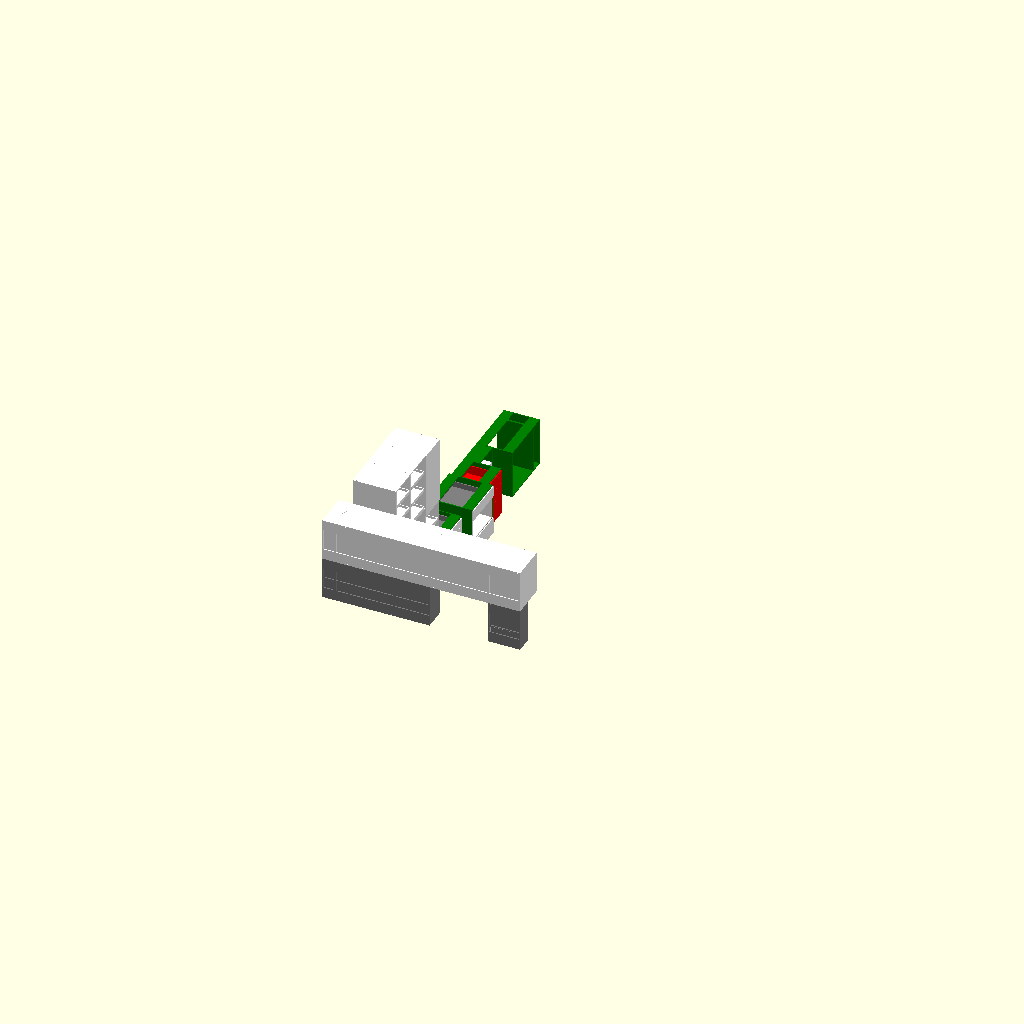
Cell 1: rendered with the file's own defaults.
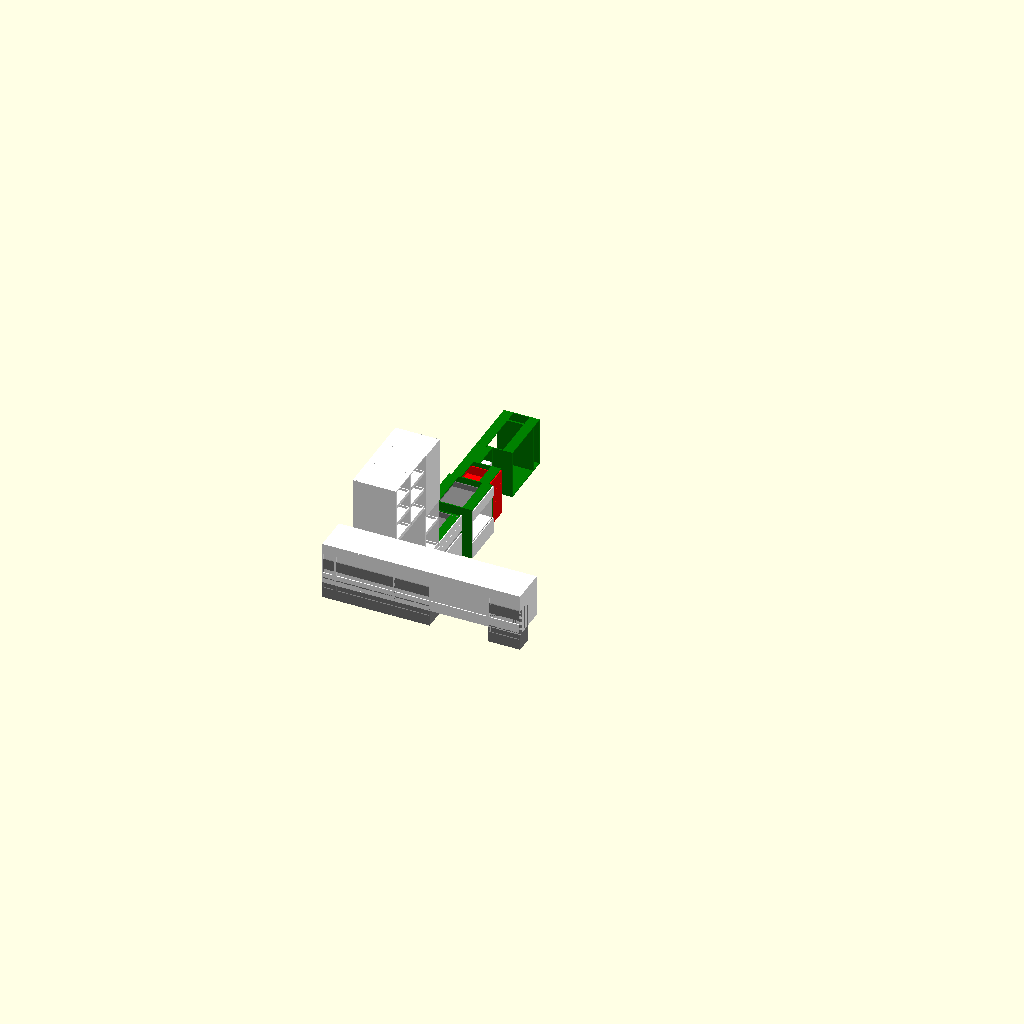
Cell 2: the same model with altoM = 2.
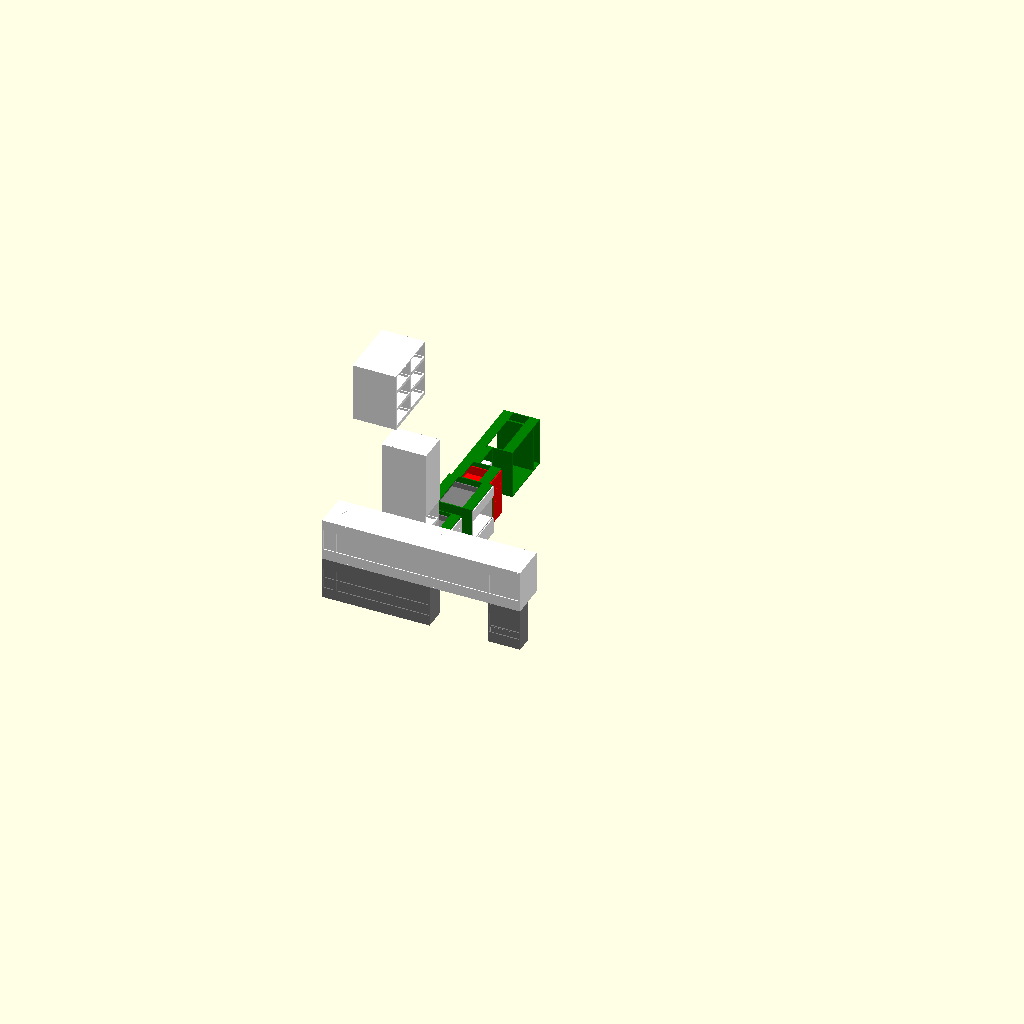
Cell 3: alturaModAlto = 3900 (everything else at default).
One fixed orthographic camera (rotation 55°, 0°, 25°; colour scheme Cornfield) for every cell.
Source of the model, mueblesV1/cajoneria marilu.scad:
use <CajoneriaLib.scad>

// definicion de medidas de muebles
// Modular Bajo
espesor=15;
anchoM=0;
altoM=1;
profM=2;

// Medidas modulos 
//modularX(anchoMod, altoMod, profundoMod, espesor, refuerzo, esqueleto,fondo)
Mod_1 = [480, 900, 670,"No","No","Si","white"];
Mod_2 = [480, 900, 670,"No","No","Si","white"];
Mod_3 = [450, 900, 670,"No", "No","Si","white"];
Mod_3a = [450, 1820, 670   ,"No","No","Si","white"];
// molulo alto nivel 1
Mod_8 = [200, 650, 350,"No","Si","Si","gray"];
Mod_7 = [900, 650, 350,"No","Si","Si","gray"];
Mod_6 = [550, 650, 350,"No","Si","Si","gray"];
Mod_5 = [490, 650, 250,"No","Si","Si","gray"];
// molulo alto nivel 2
Mod_8a = [200, 650, 550,"No","No","Si","white"];
Mod_7a = [900, 650, 550,"No","No","Si","white"];
Mod_6b = [550, 650, 550,"No","No","Si","white"];
Mod_6a = [900, 650, 550,"No","No","Si","white"];
Mod_5a = [490, 650, 550,"No","No","Si","white"];

// modulos bajo lavado
Mod_9 = [900,750,550,"No","Si","No","green"];
Mod_10 = [190,450,500,"No","Si","No","gray"];
Mod_11 = [490,450,230,"No","Si","No","gray"];
Mod_12 = [190,450,500,"No","Si","No","gray"];

// modulos X
Mod_13 = [681,817,670,"No","Si","No","green"];
Mod_14 = [494,754,570,"No","Si","No","green"];

Mod_15 = [413,754,245,"No","Si","No","green"];
Mod_16 = [700,750,550,"No","Si","No","green"];
Mod_17 = [200,750,550,"No","Si","No","green"];

Modulos = [
    Mod_1,Mod_2,Mod_3,Mod_3a
    ];
ModulosAltos =[
    Mod_5,Mod_6,
    Mod_7,Mod_8,
    Mod_5a,Mod_6a,Mod_6b,
    Mod_7a,Mod_8a
    ];
ModulosBajoLavado = [
    Mod_9,Mod_10,Mod_11,
    Mod_12
    ];
ModulosX = [
    Mod_13,Mod_14,Mod_15,
    Mod_16,Mod_17
    ];
   
anchoRiel=13*2;
altoZocalo=130;
alturaModAlto=1950;
alturaModAlto2 =1500;

// Posiciones modulos
PMod_1=[0,0,alturaModAlto];
PMod_2=[0,Mod_1[anchoM],alturaModAlto];
PMod_3=[0,Mod_1[anchoM]+Mod_2[anchoM],altoZocalo];
PMod_3a=[0,Mod_1[anchoM]+Mod_2[anchoM],1030];

//PMod_4=[0,0,alturaModAlto];

PMod_5=[0,0,alturaModAlto2];
PMod_6=[0,Mod_5[anchoM]+900,alturaModAlto2];
PMod_7=[0,Mod_5[anchoM]+900+Mod_6[anchoM],alturaModAlto2];
PMod_8=[0,Mod_5[anchoM]+900+Mod_6[anchoM]+Mod_7[anchoM],alturaModAlto2];

PMod_5a=[0,0,alturaModAlto2+Mod_5[altoM]];
PMod_6a=[0,Mod_5a[anchoM],alturaModAlto2+Mod_5[altoM]];

PMod_6b=[0,Mod_5a[anchoM]+Mod_6a[anchoM],alturaModAlto2+Mod_5[altoM]];

PMod_7a=[0,Mod_5a[anchoM]+Mod_6a[anchoM]+Mod_6b[anchoM],alturaModAlto2+Mod_5[altoM]];
PMod_8a=[0,Mod_5a[anchoM]+Mod_6a[anchoM]+Mod_6b[anchoM]+Mod_7a[anchoM],alturaModAlto2+Mod_5[altoM]];


PMod_9 = [0,0,altoZocalo];
PMod_10 = [50,15,altoZocalo+15];
PMod_11 = [320,Mod_10[anchoM]+15,altoZocalo+15];
PMod_12 = [50,Mod_10[anchoM]+Mod_11[anchoM]+15,altoZocalo+15];
 
PMod_13=[0,0,altoZocalo];
PMod_14=[0,Mod_13[anchoM],altoZocalo];
PMod_15=[0,Mod_13[anchoM]+Mod_14[anchoM],altoZocalo];

PMod_16=[0,Mod_13[anchoM]+Mod_14[anchoM]+
        Mod_15[anchoM],altoZocalo];
PMod_17=[0,Mod_13[anchoM]+Mod_14[anchoM]+
        Mod_15[anchoM]+Mod_16[anchoM],altoZocalo];

Pos_Modulos = [
    PMod_1,PMod_2,PMod_3, PMod_3a
    ];

Pos_ModulosAltos = [
    PMod_5,PMod_6,
    PMod_7,PMod_8,
    PMod_5a,PMod_6a,PMod_6b,
    PMod_7a,PMod_8a
    ];
    
Pos_ModulosBajoLavado = [
    PMod_9,PMod_10,PMod_11,
    PMod_12
];

Pos_ModulosX =[
    PMod_13,PMod_14,PMod_15,
    PMod_16,PMod_17
    ];
Puerta_1 =[Mod_1[0]-10,Mod_1[1]-10,"White"];
Puerta_2 =[Mod_2[0]-10,Mod_2[1]-10,"White"];
Puerta_3a =[Mod_3a[0]-10,(Mod_3a[1]/2)-120,"White"];
Puerta_3b =[Mod_3a[0]-10,Mod_3a[1]-(Mod_3a[1]/2)+120,"White"];

Puertas =[
//    [Puerta_1,[PMod_1[0]+Mod_1[2],PMod_1[1],PMod_1[2]]],
//    [Puerta_2,[PMod_2[0]+Mod_2[2],PMod_2[1],PMod_2[2]]],
//    [Puerta_3a,[PMod_3a[0]+Mod_3a[2],PMod_3a[1],PMod_3a[2]]],
//

































































































































































































[Puerta_3b,[PMod_3a[0]+Mod_3a[2],PMod_3a[1],PMod_3a[2]+Puerta_3a[1]+5]]
];
// Pos Puertas modulo alto nivel 2
// Mod_5a,6a,6b,7a,8a
Puerta_11 = [Mod_5a[0]-4,Mod_5a[1],"White"];
Puerta_12a = [(Mod_6a[0]-4)/2,Mod_6a[1],"White"];
Puerta_12b = [(Mod_6a[0]-4)/2,Mod_6a[1],"White"];
Puerta_13 = [Mod_6b[0]-4,Mod_6b[1],"White"];
Puerta_14a = [(Mod_7a[0]-4)/2,Mod_7a[1],"White"];
Puerta_14b = [(Mod_7a[0]-4)/2,Mod_7a[1],"White"];
Puerta_15 = [Mod_8a[0]-4,Mod_8a[1],"White"];
// Pos Puertas modulo alto nivel 1
// Mod_5,6,7,8
Puerta_16 = [Mod_5[0]-4,Mod_5[1]/2+60,"gray"];
Puerta_17 = [Mod_6[0]-4,Mod_6[1],"gray"];
Puerta_18a = [(Mod_7[0]-4)/2,Mod_7[1],"gray"];
Puerta_18b = [(Mod_7[0]-4)/2,Mod_7[1],"gray"];
Puerta_19 = [Mod_8[0]-4,Mod_8[1],"gray"];

Puertas2 = [
    // nivel 2
//    [Puerta_11,[PMod_5a[0]+Mod_5a[2],PMod_5a[1],PMod_5a[2]]],
//    [Puerta_12a,[PMod_6a[0]+Mod_6a[2],PMod_6a[1],PMod_5a[2]]],
//    [Puerta_12b,[PMod_6a[0]+Mod_6a[2],PMod_6a[1]+Puerta_12a[0]+2,PMod_5a[2]]],
//    [Puerta_13,[PMod_6b[0]+Mod_6b[2],PMod_6b[1],PMod_6b[2]]],
//    [Puerta_14a,[PMod_7a[0]+Mod_7a[2],PMod_7a[1],PMod_6b[2]]],
//    [Puerta_14b,[PMod_7a[0]+Mod_7a[2],PMod_7a[1]+Puerta_14a[0]+2,PMod_7a[2]]],
//    [Puerta_15,[PMod_8a[0]+Mod_8a[2],PMod_8a[1],PMod_8a[2]]],
//    // nivel 1
//     [Puerta_16,[PMod_5[0]+Mod_5[2],PMod_5[1],PMod_5[2]+(Mod_5[1]/2)-60]],
//    [Puerta_17,[PMod_6[0]+Mod_6[2],PMod_6[1],PMod_6[2]]],
//    [Puerta_18a,[PMod_7[0]+Mod_7[2],PMod_7[1],PMod_7[2]]],
//    [Puerta_18b,[PMod_7[0]+Mod_7[2],PMod_7[1]+Puerta_18a[0]+2,PMod_7[2]]],
//    [Puerta_19,[PMod_8[0]+Mod_8[2],PMod_8[1],PMod_8[2]]],
];
     
     
     
separaCajon= 50;
altoCajon = 170;
// Cajones alto frizer
// Pcajon[x,y,z]

Pcajon_01 = [50,
            espesor+anchoRiel/2,
            alturaModAlto+espesor];
Pcajon_02 = [50,
            espesor+anchoRiel/2,
            alturaModAlto+espesor+240*1+separaCajon*1];
Pcajon_03 = [50,
            espesor+anchoRiel/2,
            alturaModAlto+espesor+240*2+separaCajon*2];
Pcajon_11 = [50,
            Mod_1[0]+espesor+anchoRiel/2,
            alturaModAlto+espesor];
Pcajon_12 = [50,
            Mod_1[0]+espesor+anchoRiel/2,
            alturaModAlto+espesor+espesor+240*1+separaCajon*1];
Pcajon_13 = [50,
            Mod_1[0]+espesor+anchoRiel/2,
            alturaModAlto+espesor+espesor+240*2+separaCajon*2];
Pcajon_21 = [50,
            Mod_1[0]+Mod_2[0]+espesor+anchoRiel/2,
            altoZocalo+espesor+10];
Pcajon_22 = [50,
            Mod_1[0]+Mod_2[0]+espesor+anchoRiel/2,
            altoZocalo+espesor+altoCajon+separaCajon+10];
Pcajon_23 = [50,
            Mod_1[0]+Mod_2[0]+espesor+anchoRiel/2,
            altoZocalo+espesor+altoCajon*2+separaCajon*2+10];   
Pcajon_24 = [50,
            Mod_1[0]+Mod_2[0]+espesor+anchoRiel/2,
            altoZocalo+espesor+altoCajon*3+separaCajon*3+10];
Pcajon_25 = [50,
            Mod_1[0]+Mod_2[0]+espesor+anchoRiel/2,
            altoZocalo+espesor+altoCajon*2+separaCajon*2+465];
// Cajones Modulo_2a            
Pcajon_26 = [50,
            Mod_1[0]+Mod_2[0]+espesor+anchoRiel/2,
            altoZocalo+espesor+altoCajon*2+separaCajon*2+900];
Pcajon_27 = [50,
            Mod_1[0]+Mod_2[0]+espesor+anchoRiel/2,
            altoZocalo+espesor+altoCajon*2+separaCajon*2+1250];            
Pcajon_28 = [50,
            Mod_1[0]+Mod_2[0]+espesor+anchoRiel/2,
            altoZocalo+espesor+altoCajon*2+separaCajon*2+1600];
Pcajon_29 = [50,
            Mod_1[0]+Mod_2[0]+espesor+anchoRiel/2,
            altoZocalo+espesor+altoCajon*2+separaCajon*2+1950];            
// Cajones bajo lavado
Pcajon_30 = [50,
            espesor+anchoRiel/2,
            altoZocalo+espesor+Mod_10[altoM]+5];            
Pcajon_31 = [50,
            espesor+anchoRiel/2,
            altoZocalo+espesor+Mod_10[altoM]+5+130];
Pcajon_32 = [100,
            espesor+anchoRiel,
            altoZocalo+espesor*2+5];  
Pcajon_32a = [100,
            espesor+anchoRiel,
            altoZocalo+espesor*2+45+(Pcajon_32[2])];
            
Pcajon_33 = [370,
            espesor*2+anchoRiel/2+Mod_10[anchoM],
            altoZocalo+espesor*2+5];
Pcajon_34 = [100,
            espesor*2+anchoRiel/2+Mod_10[anchoM]+Mod_11[anchoM],
            altoZocalo+espesor*2+5];

Pcajon_34a= [100,
            espesor*2+anchoRiel/2+Mod_10[anchoM]+Mod_11[anchoM],
            altoZocalo+espesor*2+45+(Pcajon_34[2])];

// Pos Cajones modulo alto nivel 2
// Mod_5a,6a,6b,7a,8a
Pcajon_41 = [50,
           espesor+anchoRiel/2,
           espesor+PMod_5a[2]];
Pcajon_42 = [50,
           espesor+anchoRiel/2,
           PMod_5a[2]+(Mod_5a[1]/2)];

Pcajon_51 = [50,
           espesor+anchoRiel/2+PMod_6a[1],
           espesor+(PMod_6a[2])];
Pcajon_52 = [50,
           espesor+anchoRiel/2+PMod_6a[1],
           PMod_6a[2]+(Mod_6a[1]/2)];

Pcajon_61 = [50,
           espesor+anchoRiel/2+PMod_6b[1],
           espesor+(PMod_6b[2])];
Pcajon_62 = [50,
           espesor+anchoRiel/2+PMod_6b[1],
           PMod_6b[2]+(Mod_6b[1]/2)];
           
Pcajon_71 = [50,
           espesor+anchoRiel/2+PMod_7a[1],
           espesor+(PMod_7a[2])];
Pcajon_72 = [50,
           espesor+anchoRiel/2+PMod_7a[1],
           PMod_7a[2]+(Mod_7a[1]/2)];
           
Pcajon_81 = [50,
           espesor+anchoRiel/2+PMod_8a[1],
           espesor+(PMod_8a[2])];
Pcajon_82 = [50,
           espesor+anchoRiel/2+PMod_8a[1],
           PMod_8a[2]+(Mod_8a[1]/2)];


Pcajon_91 = [50,
            espesor+anchoRiel/2,
            altoZocalo+espesor];
Pcajon_92 = [50,
            espesor+anchoRiel/2,
            altoZocalo+espesor+615];

Pcajon_101 = [50,
            PMod_14[1]+espesor+anchoRiel/2,
            altoZocalo+espesor];
Pcajon_102 = [50,
            PMod_14[1]+espesor+anchoRiel/2,
            altoZocalo+espesor+322];
Pcajon_103 = [50,
            PMod_14[1]+espesor+anchoRiel/2,
            altoZocalo+espesor+525];
            
Pcajon_104 = [50,
            PMod_16[1]+espesor+anchoRiel/2,
            altoZocalo+espesor];
Pcajon_105 = [50,
            PMod_16[1]+espesor+anchoRiel/2,
            altoZocalo+espesor+110];
Pcajon_106 = [50,
            PMod_17[1]+espesor+anchoRiel/2,
            altoZocalo+espesor];
Pcajon_107 = [50,
            PMod_17[1]+espesor+anchoRiel/2,
            altoZocalo+espesor+350];            

//Cajones = [[nroModulo, Poscajon, altoCajon,
//          Color, frenteDec, altoFrente,
//          anchoPlus],....[]];
Cajones = [
    [0,Pcajon_01,50,"white","No",0,1,"white"],
    [0,Pcajon_02,50,"white","No",0,1,"white"],
    [0,Pcajon_03,50,"white","No",0,1,"white"],
    [1,Pcajon_11,50,"white","No",0,1,"white"],
    [1,Pcajon_12,50,"white","No",0,1,"white"],
    [1,Pcajon_13,50,"white","No",0,1,"white"],
    [2,Pcajon_21,altoCajon,"white","Si",215,50,"white"],
    [2,Pcajon_22,altoCajon,"white","Si",215,50,"white"],
    [2,Pcajon_23,altoCajon,"white","Si",215,50,"white"],
    [2,Pcajon_24,altoCajon,"white","Si",215,50,"white"],
    [2,Pcajon_25,50,"white","No",0,1,"white"],
    [2,Pcajon_26,50,"white","No",0,1,"white"],
    [2,Pcajon_27,50,"white","No",0,1,"white"],
    [2,Pcajon_28,50,"white","No",0,1,"white"],
    [2,Pcajon_29,50,"white","No",0,1,"white"]
    ];

CajonesBajoLavado = [
    [0,Pcajon_30,100,"gray","Si",125,50,"white"],
    [0,Pcajon_31,100,"gray","Si",125,50,"white"],
    [1,Pcajon_32,100,"gray","Si",430,60,"white"],
    [1,Pcajon_32a,100,"gray","Si",225,60,"white"],
    [2,Pcajon_33,100,"gray","Si",430,50,"white"],
    [3,Pcajon_34,100,"gray","Si",430,60,"white"],
    [3,Pcajon_34a,100,"gray","Si",225,60,"white"],
];

CajonesModAlto = [
    [4,Pcajon_41,50,"white","No",0,1,"white"],
    [4,Pcajon_42,50,"white","No",0,1,"white"],
    [5,Pcajon_51,50,"white","No",0,1,"white"],
    [5,Pcajon_52,50,"white","No",0,1,"white"],
    [6,Pcajon_61,50,"white","No",0,1,"white"],
    [6,Pcajon_62,50,"white","No",0,1,"white"],
    [7,Pcajon_71,50,"white","No",0,1,"white"],
    [7,Pcajon_72,50,"white","No",0,1,"white"],
    [8,Pcajon_81,50,"white","No",0,1,"white"],
    [8,Pcajon_82,50,"white","No",0,1,"white"]
];

CajonesModX = [
    [0,Pcajon_91,180,"gray","Si",255,50,"white"],
    [0,Pcajon_92,100,"gray","Si",170,50,"white"],
    [1,Pcajon_101,250,"red","Si",320,50,"red"],
    [1,Pcajon_102,150,"red","Si",200,50,"red"],
    [1,Pcajon_103,150,"red","Si",200,50,"red"],
//    [3,Pcajon_104,100,"gray","Si",250,50,"white"],
//    [3,Pcajon_105,100,"gray","Si",100,26,"white"],
//    [4,Pcajon_106,100,"gray","Si",705,50,"white"],
//    [4,Pcajon_107,100,"gray","Si",350,26,"white"],
    ];

// Mod_8,7,6
DivisionesH = [
    [0,[PMod_5[0],PMod_5[1]+espesor,PMod_5[2]+(Mod_5[1]/2)-60],"gray"],
    [1,[PMod_6[0],PMod_6[1]+espesor,PMod_6[2]+(Mod_6[1]/2)],"gray"],
    [2,[PMod_7[0],PMod_7[1]+espesor,PMod_7[2]+(Mod_7[1]/2)],"gray"],
    [3,[PMod_8[0],PMod_8[1]+espesor,PMod_8[2]+(Mod_8[1]/2)],"gray"],
    ];
echo("INICIAMOS");
echo("INPRIMIMOS LOS MODULOS");

translate([0,1000,0])
modulosdeCocina(Modulos, Pos_Modulos, espesor);
echo("INPRIMIMOS LOS Cajones");
translate([0,1000,0])
cajonesdeCocina(Modulos, Pos_Modulos, 
                Cajones, espesor);

translate([0,1000,0])
puertasdeCocina(Modulos, Pos_Modulos, 
                Puertas,
                espesor);
                
//Modulos Altos
echo("INPRIMIMOS Modulos Altos");
translate([2040+1000,0,0]) rotate([0,0,90])
modulosdeCocina(ModulosAltos, Pos_ModulosAltos, espesor);
// 490, 650, 350,
translate([2040+1000-15,espesor,1500+espesor]) color("white") rotate([0,0,90])
armario(490-15, (250), 250-25, 15, 2,100,"white");

translate([2040+1000,0,0]) rotate([0,0,90])
cajonesdeCocina(ModulosAltos, Pos_ModulosAltos, 
                CajonesModAlto, espesor);

translate([2040+1000,0,0]) rotate([0,0,90])
puertasdeCocina(ModulosAltos, Pos_ModulosAltos, 
                Puertas2,
                espesor);
translate([2040+1000,0,0]) rotate([0,0,90])
divisionesdeModulos(ModulosAltos, Pos_ModulosAltos, 
                DivisionesH, espesor);

// Modulos Bajo lavado
echo("INPRIMIMOS Modulos Bajo lavado");
translate([0,2500,0]) rotate([0,0,0])
modulosdeCocina(ModulosBajoLavado, Pos_ModulosBajoLavado, 
                espesor);
echo("INPRIMIMOS LOS Cajones Bajo lavado");
translate([0,2500,0]) rotate([0,0,0])
cajonesdeCocina(ModulosBajoLavado, Pos_ModulosBajoLavado, 
                CajonesBajoLavado, espesor);
                
//Modulos X
echo("INPRIMIMOS Modulos X");
translate([0,3500,0]) rotate([0,0,0])
modulosdeCocina(ModulosX, Pos_ModulosX, 
                espesor);
translate([0,espesor+3500,260+espesor+altoZocalo]) 
color("white") 
armario(Mod_13[0]-espesor, 350, 670, espesor, 2,1,"white");
translate([0,espesor+3500+PMod_15[1],250+espesor+altoZocalo]) 
color("white") 
armario(Mod_15[0]-espesor, 250, 240, espesor, 2,1,"white");
echo("INPRIMIMOS LOS Cajones Modulo X");
translate([0,3500,0]) rotate([0,0,0])
cajonesdeCocina(ModulosX, Pos_ModulosX, 
                CajonesModX, espesor);

echo("TERMINAMOS");

a = concat([],[[4,5,6]] );
echo(a);
Parameter table extracted from the source (name, type, default, range or options):
espesor: number, default 15
anchoM: number, default 0
altoM: number, default 1
profM: number, default 2
altoZocalo: number, default 130
alturaModAlto: number, default 1950
alturaModAlto2: number, default 1500
separaCajon: number, default 50
altoCajon: number, default 170
